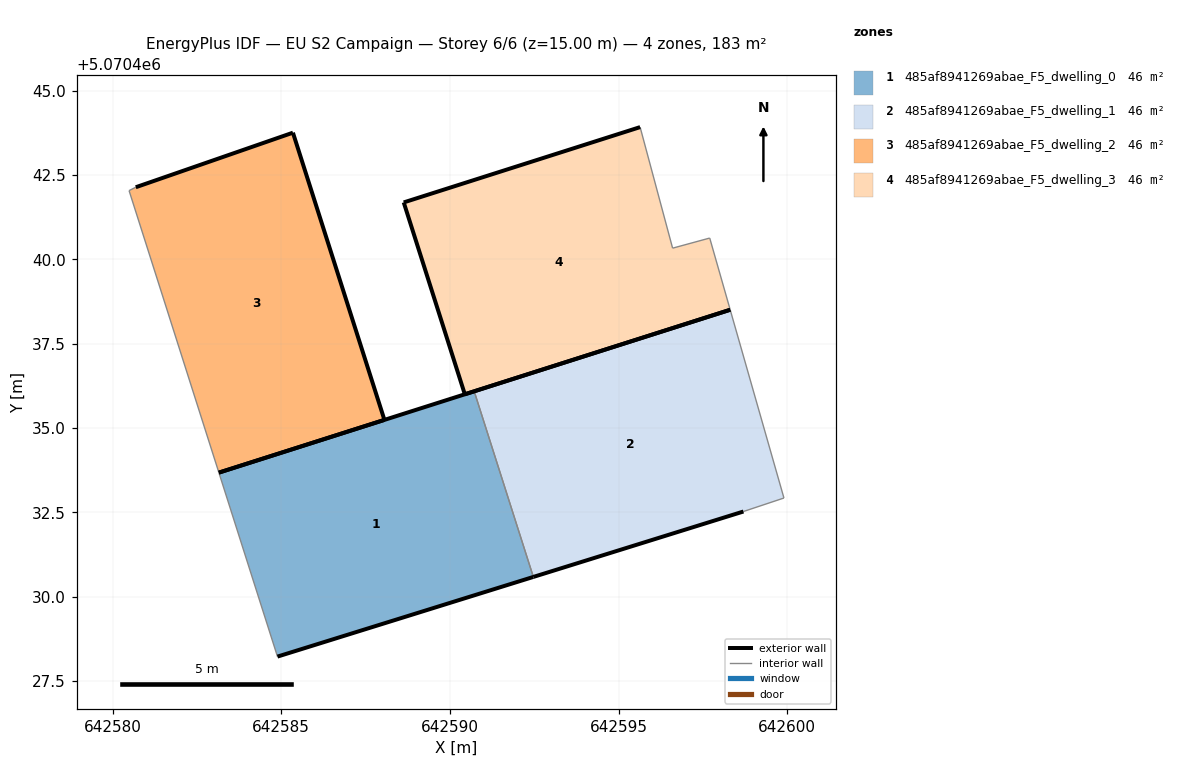
=== STOREY PLAN SPEC (per zone: floor XY polygon, exterior-wall plan segments, windows/doors) ===
zone 1: 485af8941269abae_F5_dwelling_0  (45.7 m²)
  floor: (642592.47, 5070430.58) (642590.72, 5070436.08) (642583.15, 5070433.67) (642584.89, 5070428.22)
  exterior wall: (642592.47, 5070430.58) – (642584.89, 5070428.22)  [7.9 m]
  exterior wall: (642583.15, 5070433.67) – (642590.72, 5070436.08)  [7.9 m]
  interior walls: 2
zone 2: 485af8941269abae_F5_dwelling_1  (45.7 m²)
  floor: (642598.70, 5070432.52) (642599.90, 5070432.92) (642598.31, 5070438.50) (642590.72, 5070436.08) (642592.47, 5070430.58)
  exterior wall: (642598.70, 5070432.52) – (642592.47, 5070430.58)  [6.5 m]
  exterior wall: (642590.72, 5070436.08) – (642598.31, 5070438.50)  [8.0 m]
  interior walls: 3
zone 3: 485af8941269abae_F5_dwelling_2  (45.7 m²)
  floor: (642588.06, 5070435.24) (642585.35, 5070443.75) (642580.69, 5070442.13) (642580.49, 5070442.03) (642583.15, 5070433.67)
  exterior wall: (642580.69, 5070442.13) – (642585.35, 5070443.75)  [4.9 m]
  exterior wall: (642585.35, 5070443.75) – (642588.06, 5070435.24)  [8.9 m]
  exterior wall: (642588.06, 5070435.24) – (642583.15, 5070433.67)  [5.1 m]
  interior walls: 2
zone 4: 485af8941269abae_F5_dwelling_3  (45.7 m²)
  floor: (642598.31, 5070438.50) (642597.70, 5070440.63) (642596.60, 5070440.33) (642595.64, 5070443.92) (642588.63, 5070441.68) (642590.44, 5070436.00)
  exterior wall: (642590.44, 5070436.00) – (642588.63, 5070441.68)  [6.0 m]
  exterior wall: (642588.63, 5070441.68) – (642595.64, 5070443.92)  [7.4 m]
  exterior wall: (642598.31, 5070438.50) – (642590.44, 5070436.00)  [8.3 m]
  interior walls: 3

=== DERIVED (storey summary) ===
Building: EU S2 Campaign
Storey: 6 of 6  (floor level z = 15.00 m)
Storey gross floor area: 182.6 m²
Zones on this storey: 4
  - 485af8941269abae_F5_dwelling_0: floor 45.7 m²; exterior wall 15.9 m (47.7 m²); WWR 0.0%
  - 485af8941269abae_F5_dwelling_1: floor 45.7 m²; exterior wall 14.5 m (43.5 m²); WWR 0.0%
  - 485af8941269abae_F5_dwelling_2: floor 45.7 m²; exterior wall 19.0 m (57.0 m²); WWR 0.0%
  - 485af8941269abae_F5_dwelling_3: floor 45.7 m²; exterior wall 21.6 m (64.7 m²); WWR 0.0%
Zone adjacency (shared interzone walls):
  - 485af8941269abae_F5_dwelling_0 ↔ 485af8941269abae_F5_dwelling_1